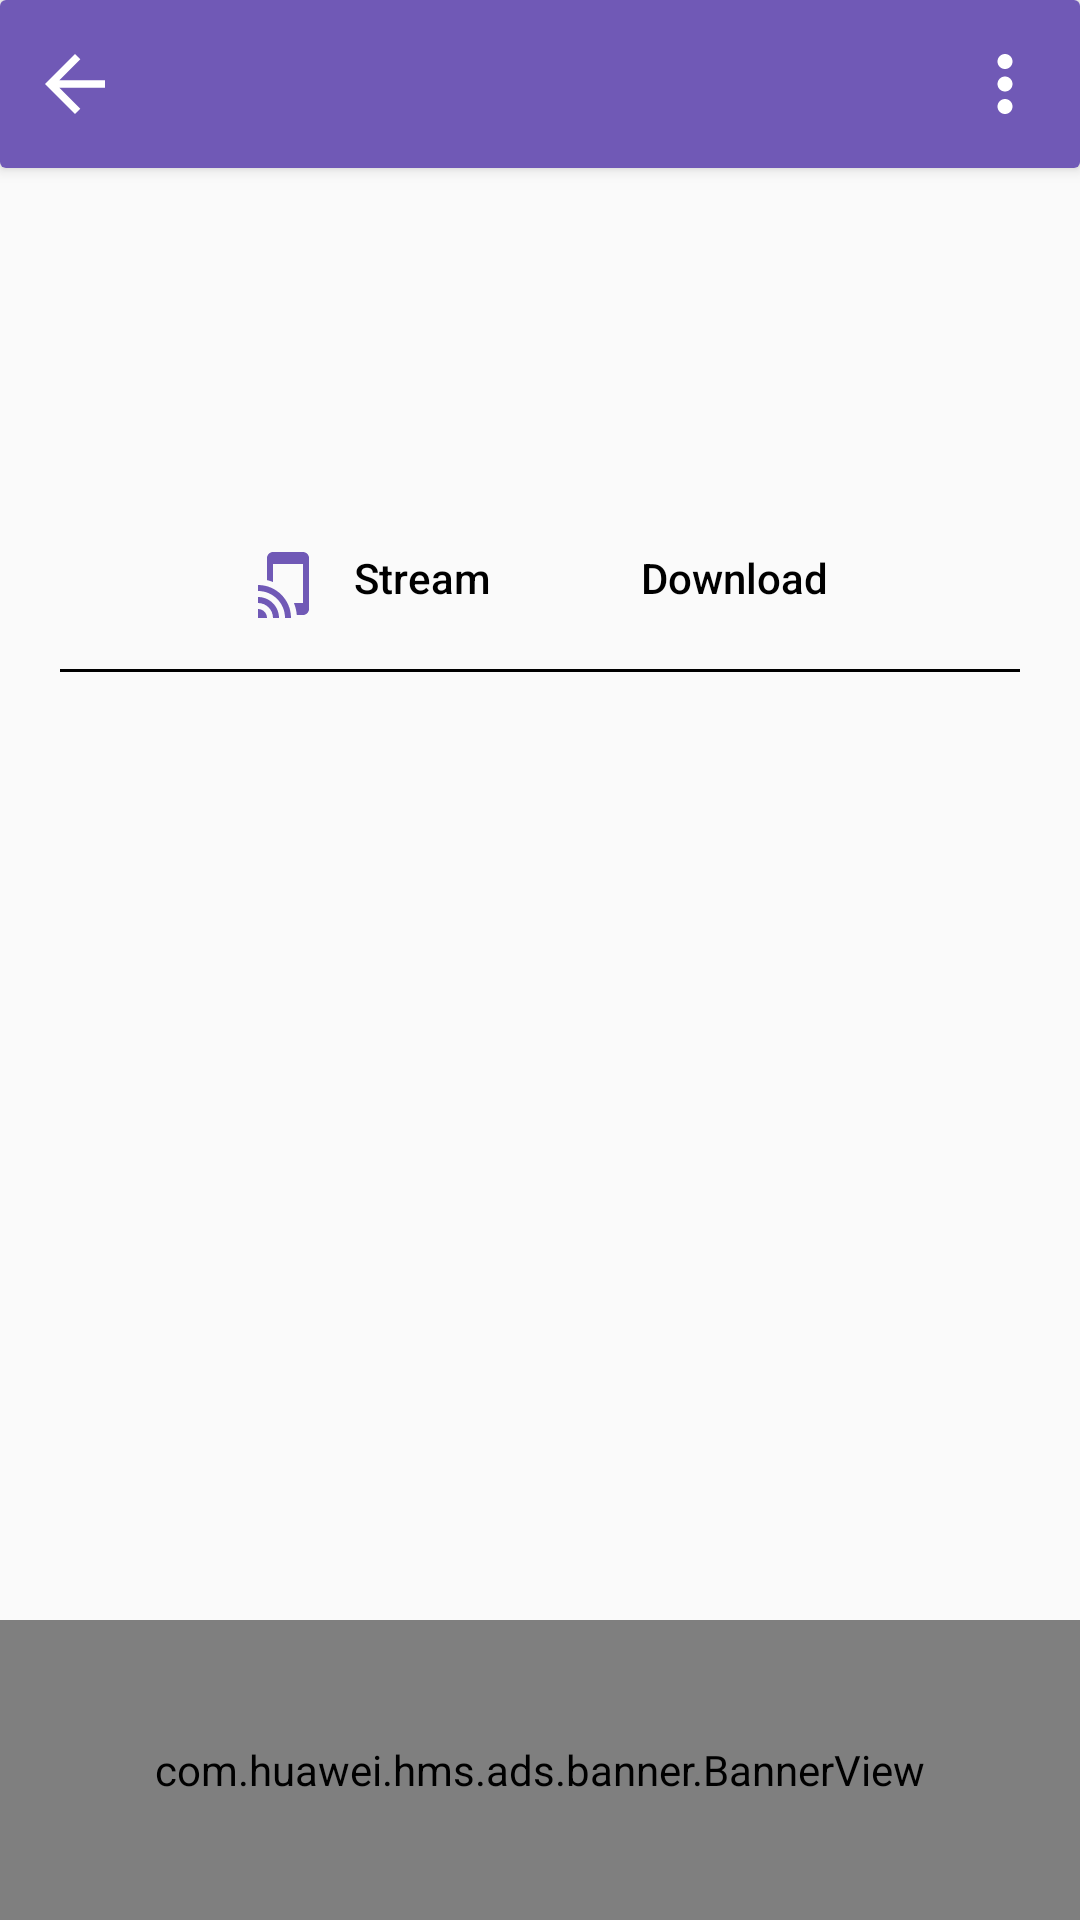

Reconstruct the res/layout file that produces this screen, plus the resources it refers to.
<!-- AndroidManifest.xml: application theme AppTheme -->
<!-- res/layout/activity_episode_details.xml -->
<?xml version="1.0" encoding="utf-8"?>
<androidx.constraintlayout.widget.ConstraintLayout
    xmlns:android="http://schemas.android.com/apk/res/android"
    xmlns:app="http://schemas.android.com/apk/res-auto"
    xmlns:hwads="http://schemas.android.com/apk/res-auto"
    android:layout_width="match_parent"
    android:layout_height="match_parent">
    <include
        android:id="@+id/include"
        android:layout_width="match_parent"
        android:layout_height="?actionBarSize"
        layout="@layout/include_episode_details"
        app:layout_constraintTop_toTopOf="parent"
       />
    <ImageView
        android:layout_width="@dimen/_100dp"
        android:layout_height="@dimen/_100dp"
        app:layout_constraintTop_toBottomOf="@+id/include"
        app:layout_constraintStart_toStartOf="parent"
        android:id="@+id/img_pod_cast"
        android:layout_marginTop="@dimen/_20dp"
        android:src="@drawable/dummy"
        android:scaleType="fitXY"
        android:layout_marginStart="@dimen/_20dp"/>
    <FrameLayout
        android:layout_width="@dimen/_100dp"
        android:layout_height="@dimen/_100dp"
        app:layout_constraintTop_toBottomOf="@+id/include"
        android:layout_marginStart="@dimen/_20dp"
        android:layout_marginTop="@dimen/_20dp"
        app:layout_constraintStart_toStartOf="parent"
        android:background="@android:color/transparent"
        />
    <TextView
        android:layout_width="0dp"
        android:layout_height="wrap_content"
        android:id="@+id/txt_name"
        app:layout_constraintStart_toEndOf="@+id/img_pod_cast"
        android:layout_marginTop="@dimen/_30dp"
        android:layout_marginStart="@dimen/_20dp"
        app:layout_constraintTop_toBottomOf="@+id/include"
        app:layout_constraintEnd_toEndOf="parent"
        android:layout_marginEnd="@dimen/_20dp"
        style="@style/app_text_14"/>
    <TextView
        android:layout_width="0dp"
        android:layout_height="wrap_content"
        android:id="@+id/txt_episode"
        app:layout_constraintStart_toEndOf="@+id/img_pod_cast"
        android:layout_marginTop="@dimen/_10dp"
        android:layout_marginStart="@dimen/_20dp"
        app:layout_constraintTop_toBottomOf="@+id/txt_name"
        app:layout_constraintEnd_toEndOf="parent"
        android:layout_marginEnd="@dimen/_20dp"
        style="@style/app_text_14"/>
    <TextView
        android:layout_width="0dp"
        android:layout_height="wrap_content"
        android:id="@+id/txt_duration_date"
        app:layout_constraintStart_toEndOf="@+id/img_pod_cast"
        android:layout_marginTop="@dimen/_10dp"
        android:layout_marginStart="@dimen/_20dp"
        app:layout_constraintTop_toBottomOf="@+id/txt_episode"
        app:layout_constraintEnd_toEndOf="parent"
        android:layout_marginEnd="@dimen/_20dp"
        style="@style/app_text_14"/>
    <androidx.constraintlayout.widget.ConstraintLayout
        android:id="@+id/const_1"
        android:layout_width="wrap_content"
        android:layout_height="wrap_content"
        android:layout_marginTop="@dimen/_20dp"
        app:layout_constraintTop_toBottomOf="@+id/txt_duration_date"
        app:layout_constraintStart_toStartOf="parent"
        app:layout_constraintEnd_toEndOf="parent">
    <TextView
        android:layout_width="wrap_content"
        android:layout_height="wrap_content"
        android:id="@+id/txt_stream"
        android:text="@string/stream"
        app:layout_constraintTop_toTopOf="parent"
        app:layout_constraintStart_toStartOf="parent"
        android:drawableStart="@drawable/ic_stream"
        android:drawablePadding="@dimen/_10dp"
        style="@style/app_text_14"/>
    <TextView
        android:layout_width="wrap_content"
        android:layout_height="wrap_content"
        android:id="@+id/txt_download"
        android:text="@string/download"
        app:layout_constraintTop_toTopOf="parent"
        android:layout_marginStart="@dimen/_50dp"
        app:layout_constraintStart_toEndOf="@+id/txt_stream"
        android:drawableStart="@drawable/ic_download_black"
        android:drawablePadding="@dimen/_10dp"
        style="@style/app_text_14"/>
</androidx.constraintlayout.widget.ConstraintLayout>
    <View
        android:id="@+id/v1"
        android:layout_marginTop="@dimen/_16dp"
        android:layout_width="match_parent"
        android:layout_height="1dp"
        android:layout_gravity="center_horizontal"
        app:layout_constraintTop_toBottomOf="@+id/const_1"
        app:layout_constraintStart_toStartOf="parent"
        app:layout_constraintEnd_toEndOf="parent"
        android:layout_marginEnd="@dimen/_20dp"
        android:layout_marginStart="@dimen/_20dp"
        android:background="@color/colorBlack"/>
    <TextView
        android:layout_width="0dp"
        android:layout_height="wrap_content"
        android:id="@+id/txt_details"
        app:layout_constraintStart_toStartOf="parent"
        android:layout_marginTop="@dimen/_20dp"
        android:layout_marginStart="@dimen/_20dp"
        android:layout_marginEnd="@dimen/_20dp"
        app:layout_constraintEnd_toEndOf="parent"
        app:layout_constraintTop_toBottomOf="@+id/v1"
        style="@style/app_text_14"/>

    <com.huawei.hms.ads.banner.BannerView
        android:id="@+id/hw_banner_view"
        android:layout_width="match_parent"
        android:layout_height="@dimen/_100dp"
        hwads:adId="@string/banner_ad_id"
        hwads:bannerSize="BANNER_SIZE_360_57"
        app:layout_constraintBottom_toBottomOf="parent"
        />

</androidx.constraintlayout.widget.ConstraintLayout>
<!-- res/layout/include_episode_details.xml (included above) -->
<?xml version="1.0" encoding="utf-8"?>
<androidx.cardview.widget.CardView
        xmlns:android="http://schemas.android.com/apk/res/android"
        xmlns:app="http://schemas.android.com/apk/res-auto"
        xmlns:card_view="http://schemas.android.com/apk/res-auto"
        android:layout_width="match_parent"
        android:layout_height="?actionBarSize"
        card_view:cardElevation="3dp"
        app:cardBackgroundColor="@color/colorWhite"
        card_view:layout_constraintEnd_toEndOf="parent"
        card_view:layout_constraintStart_toStartOf="parent"
        card_view:layout_constraintTop_toTopOf="parent">

       <RelativeLayout
           android:layout_width="match_parent"
           android:layout_height="match_parent"
           android:background="@color/colorPrimary">

            <ImageView
                android:id="@+id/img_back_arrow"
                android:layout_width="@dimen/_30dp"
                android:layout_centerVertical="true"
                android:layout_height="@dimen/_30dp"
                android:layout_marginStart="10dp"
                android:minHeight="?attr/actionBarSize"
                android:src="@drawable/ic_back_arrow" />

           <TextView
               android:id="@+id/txt_title"
               style="@style/app_text"
               android:layout_width="wrap_content"
               android:layout_height="wrap_content"
               android:layout_marginStart="@dimen/_16dp"
               android:layout_marginEnd="@dimen/_20dp"
               android:layout_gravity="center_vertical"
               android:gravity="center_vertical"
               android:textColor="@color/colorWhite"
               android:layout_centerVertical="true"
               android:textSize="@dimen/hiad_text_18_sp"
               android:maxLines="1"
               android:layout_toEndOf="@+id/img_back_arrow"
               android:layout_toStartOf="@+id/img_sub_menu"
               />

            <ImageView
                android:id="@+id/img_sub_menu"
                android:layout_width="@dimen/_30dp"
                android:layout_height="@dimen/_30dp"
                android:layout_marginEnd="10dp"
                android:layout_centerVertical="true"
                android:layout_alignParentEnd="true"
                android:src="@drawable/ic_more_ver" />
       </RelativeLayout>
    </androidx.cardview.widget.CardView>
<!-- resources referenced by this layout -->
<resources>
  <color name="colorBlack">#000000</color>
  <color name="colorPrimary">#7059B6</color>
  <color name="colorWhite">#FFFFFF</color>
  <dimen name="_100dp">100dp</dimen>
  <dimen name="_10dp">10dp</dimen>
  <dimen name="_16dp">16dp</dimen>
  <dimen name="_20dp">20dp</dimen>
  <dimen name="_30dp">30dp</dimen>
  <dimen name="_50dp">50dp</dimen>
  <!-- drawable ic_back_arrow (drawable) -->
  <?xml version="1.0" encoding="UTF-8" standalone="no"?>
  <vector xmlns:android="http://schemas.android.com/apk/res/android" android:height="24dp" android:tint="#ffffff" android:viewportHeight="24.0" android:viewportWidth="24.0" android:width="24dp">
      <path android:fillColor="@android:color/white" android:pathData="M20,11H7.83l5.59,-5.59L12,4l-8,8 8,8 1.41,-1.41L7.83,13H20v-2z"/>
  </vector>
  <!-- drawable ic_more_ver (drawable) -->
  <?xml version="1.0" encoding="UTF-8" standalone="no"?>
  <vector xmlns:android="http://schemas.android.com/apk/res/android" android:height="24dp" android:tint="#ffffff" android:viewportHeight="24.0" android:viewportWidth="24.0" android:width="24dp">
      <path android:fillColor="@android:color/white" android:pathData="M12,8c1.1,0 2,-0.9 2,-2s-0.9,-2 -2,-2 -2,0.9 -2,2 0.9,2 2,2zM12,10c-1.1,0 -2,0.9 -2,2s0.9,2 2,2 2,-0.9 2,-2 -0.9,-2 -2,-2zM12,16c-1.1,0 -2,0.9 -2,2s0.9,2 2,2 2,-0.9 2,-2 -0.9,-2 -2,-2z"/>
  </vector>
  <!-- drawable ic_stream (drawable) -->
  <?xml version="1.0" encoding="UTF-8" standalone="no"?>
  <vector xmlns:android="http://schemas.android.com/apk/res/android" android:height="24dp" android:tint="@color/colorPrimary" android:viewportHeight="24.0" android:viewportWidth="24.0" android:width="24dp">
      <path android:fillColor="@android:color/white" android:pathData="M2,16v2c2.76,0 5,2.24 5,5h2c0,-3.87 -3.13,-7 -7,-7zM2,20v3h3c0,-1.66 -1.34,-3 -3,-3zM2,12v2c4.97,0 9,4.03 9,9h2c0,-6.08 -4.92,-11 -11,-11zM17,1.01L7,1c-1.1,0 -2,0.9 -2,2v7.37c0.69,0.16 1.36,0.37 2,0.64L7,5h10v13h-3.03c0.52,1.25 0.84,2.59 0.95,4L17,22c1.1,0 2,-0.9 2,-2L19,3c0,-1.1 -0.9,-1.99 -2,-1.99z"/>
  </vector>
  <string name="banner_ad_id">testw6vs28auh3</string>
  <string name="download">Download</string>
  <string name="stream">Stream</string>
  <style name="app_text" parent="@style/TextAppearance.AppCompat.Widget.ActionBar.Title">
          <item name="android:gravity">left</item>
          <item name="android:textColor">@color/colorBlack</item>
          <item name="android:textSize">@dimen/_16sp</item>
      </style>
  <style name="app_text_14" parent="@style/TextAppearance.AppCompat.Widget.ActionBar.Title">
          <item name="android:gravity">left</item>
          <item name="android:textColor">@color/colorBlack</item>
          <item name="android:textSize">@dimen/_14sp</item>
      </style>
  <style name="AppTheme" parent="Theme.AppCompat.Light.NoActionBar">
          
          <item name="colorPrimary">@color/colorPrimary</item>
          <item name="colorPrimaryDark">@color/colorPrimaryDark</item>
          <item name="colorAccent">@color/colorAccent</item>
      </style>
  <dimen name="_16sp">16sp</dimen>
  <dimen name="_14sp">14sp</dimen>
  <color name="colorPrimaryDark">#7059B6</color>
  <color name="colorAccent">#7059B6</color>
</resources>
